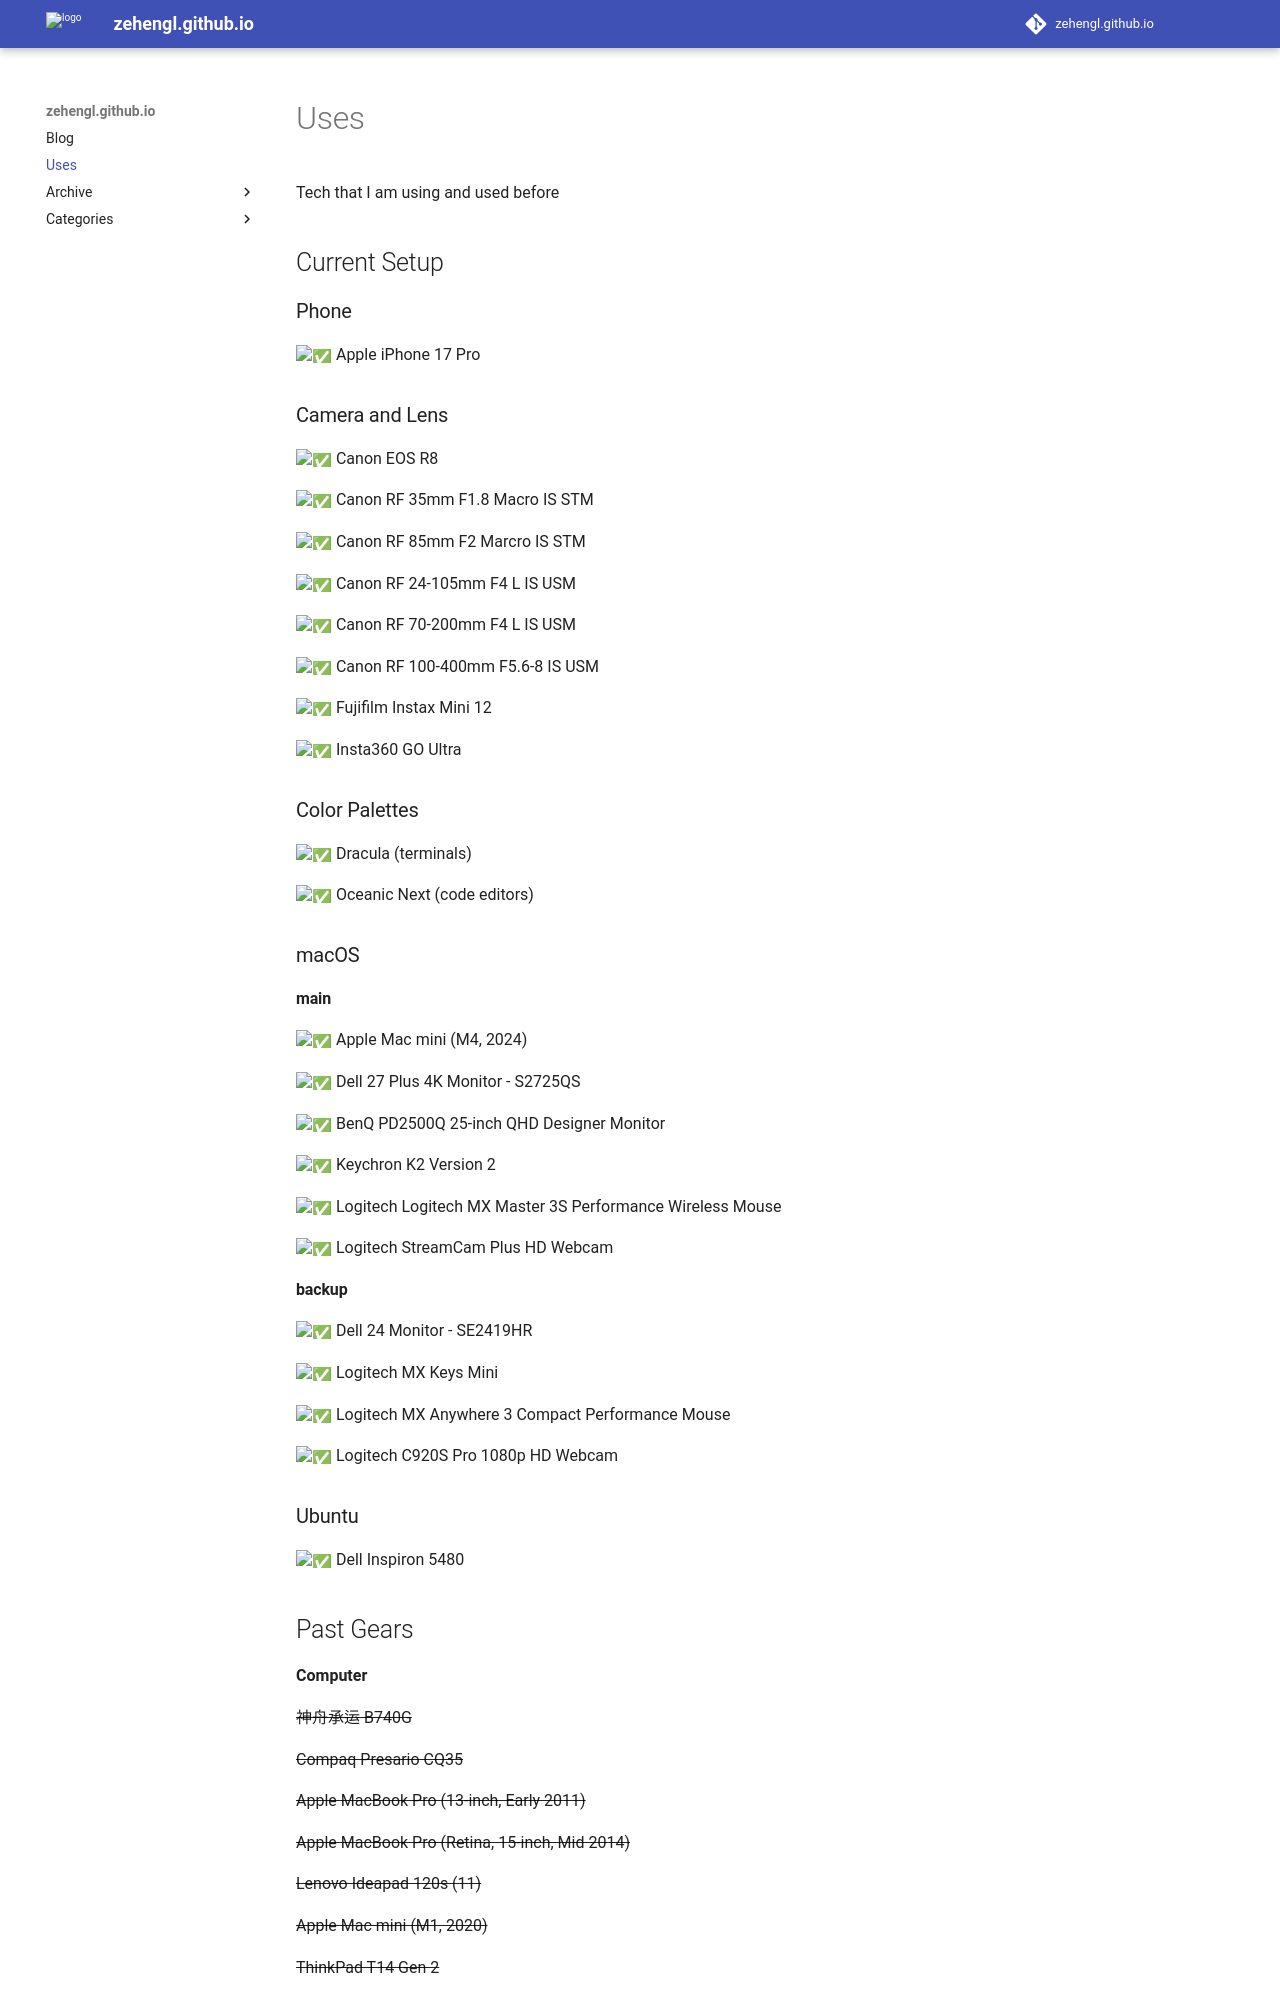

repository: zehengl/zehengl.github.io · page: uses/index.html · generator: mkdocs

---
hide:
  - toc
---

# Uses

Tech that I am using and used before

## Current Setup

### Phone

:white_check_mark: Apple iPhone 17 Pro

### Camera and Lens

:white_check_mark: Canon EOS R8

:white_check_mark: Canon RF 35mm F1.8 Macro IS STM

:white_check_mark: Canon RF 85mm F2 Marcro IS STM

:white_check_mark: Canon RF 24-105mm F4 L IS USM

:white_check_mark: Canon RF 70-200mm F4 L IS USM

:white_check_mark: Canon RF 100-400mm F5.6-8 IS USM

:white_check_mark: Fujifilm Instax Mini 12

:white_check_mark: Insta360 GO Ultra

### Color Palettes

:white_check_mark: Dracula (terminals)

:white_check_mark: Oceanic Next (code editors)

### macOS

#### main

:white_check_mark: Apple Mac mini (M4, 2024)

:white_check_mark: Dell 27 Plus 4K Monitor - S2725QS

:white_check_mark: BenQ PD2500Q 25-inch QHD Designer Monitor

:white_check_mark: Keychron K2 Version 2

:white_check_mark: Logitech Logitech MX Master 3S Performance Wireless Mouse

:white_check_mark: Logitech StreamCam Plus HD Webcam

#### backup

:white_check_mark: Dell 24 Monitor - SE2419HR

:white_check_mark: Logitech MX Keys Mini

:white_check_mark: Logitech MX Anywhere 3 Compact Performance Mouse

:white_check_mark: Logitech C920S Pro 1080p HD Webcam

### Ubuntu

:white_check_mark: Dell Inspiron 5480
